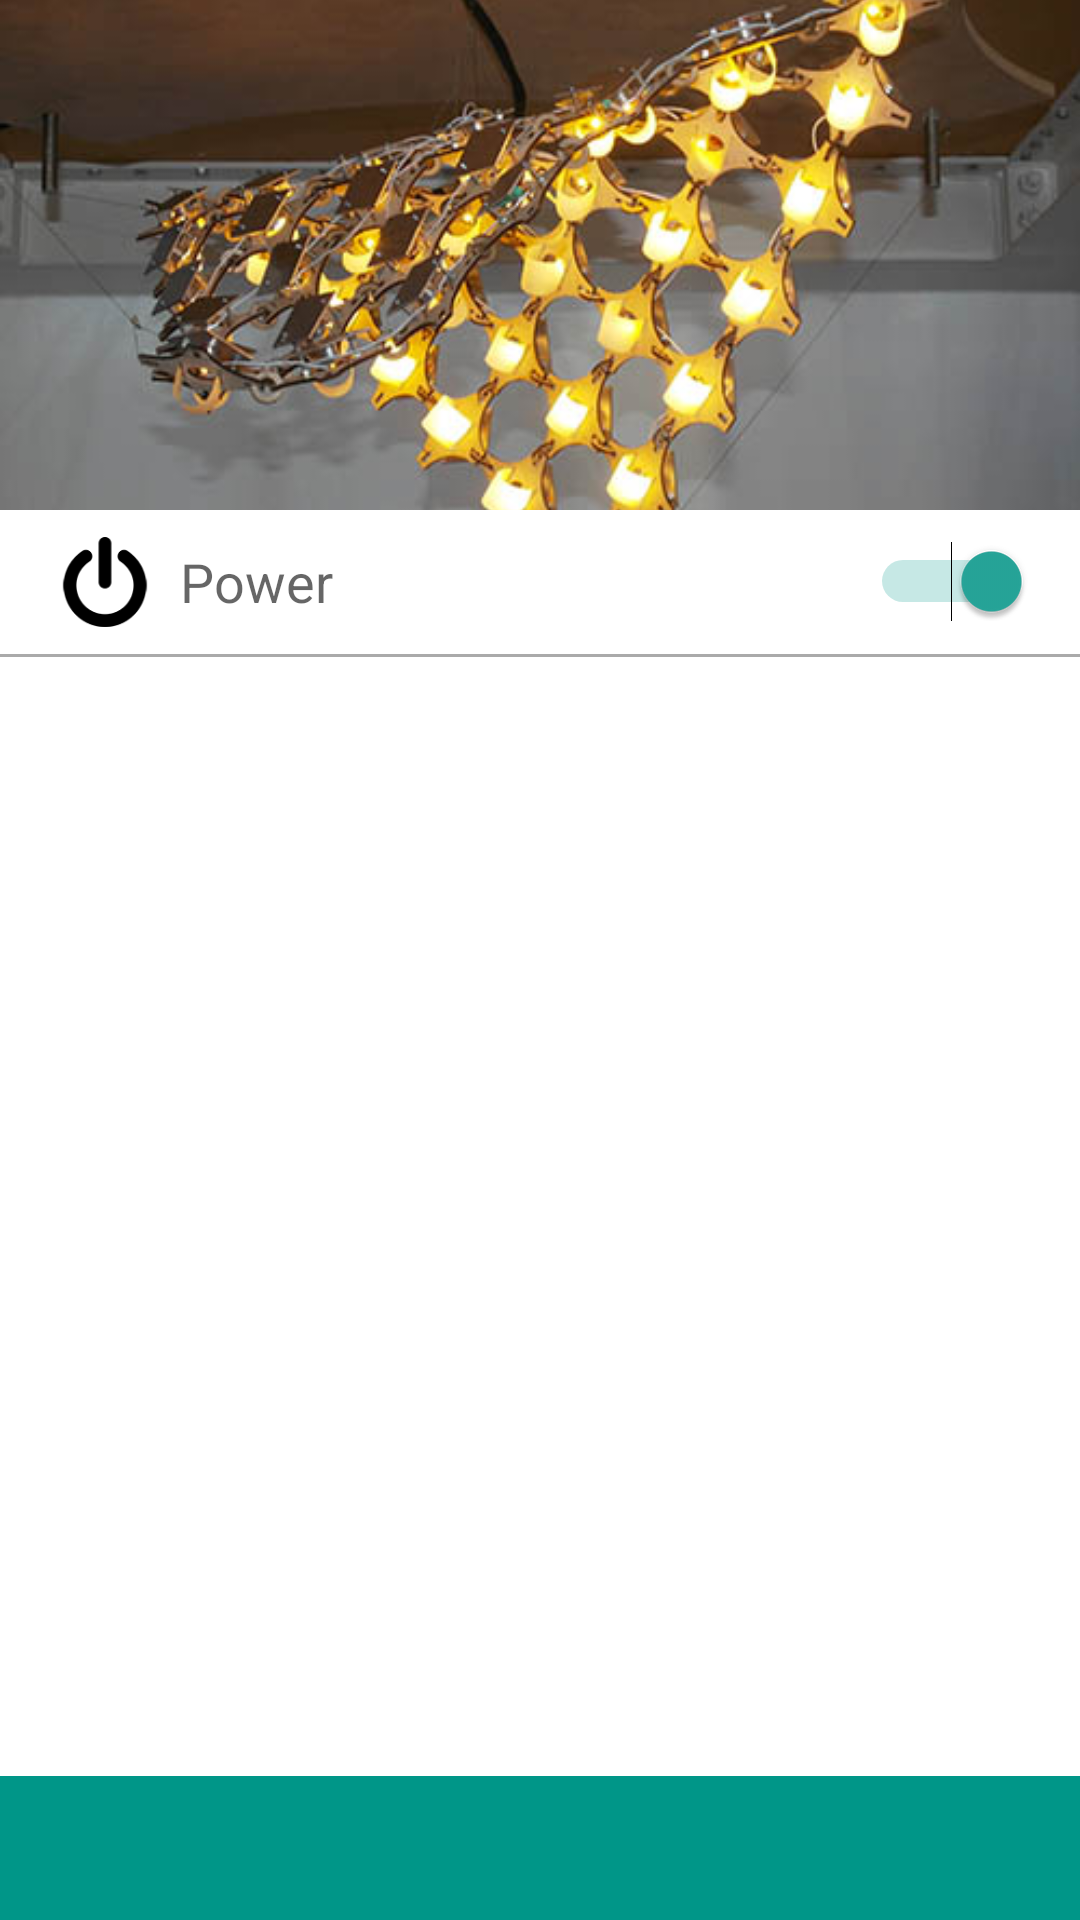

Write the Android layout XML for this screen, with the resource values it uses.
<!-- AndroidManifest.xml: application theme AppThemePanelingLamp -->
<!-- res/layout/fragment_navigation_drawer.xml -->
<RelativeLayout xmlns:android="http://schemas.android.com/apk/res/android"
    xmlns:tools="http://schemas.android.com/tools"
    android:id="@+id/main_parent_view"
    android:layout_width="match_parent"
    android:layout_height="match_parent"
    android:orientation="vertical"
    android:fitsSystemWindows="true"
    android:background="#FFFFFF">

    <ImageView
        android:layout_width="match_parent"
        android:layout_height="170dp"
        android:id="@+id/drawer_thumbview"
        android:background="#000000"
        android:src="@drawable/about_lamp"
        android:cropToPadding="true"
        android:adjustViewBounds="true"
        android:scaleType="centerCrop"/>

    <LinearLayout
        android:orientation="horizontal"
        android:layout_width="match_parent"
        android:layout_height="@dimen/abc_action_button_min_height_material"
        android:id="@+id/relativeLayout_power"
        android:background="?android:selectableItemBackground"
        android:layout_below="@+id/drawer_thumbview"
        android:layout_centerHorizontal="true"
        android:gravity="center">



        <LinearLayout
            android:layout_width="wrap_content"
            android:layout_height="fill_parent"
            android:layout_weight="2">
        <ImageView
            android:layout_width="30dp"
            android:layout_height="wrap_content"
            android:id="@+id/imageView3"
            android:src="@drawable/power"
            android:layout_marginLeft="20dp"
            android:layout_gravity="center" />

        <TextView
            android:layout_width="wrap_content"
            android:layout_height="wrap_content"
            android:textAppearance="?android:attr/textAppearanceMedium"
            android:text="@string/power"
            android:id="@+id/textView2"
            android:layout_centerVertical="true"
            android:layout_marginLeft="10dp"
            android:layout_gravity="center" />

        </LinearLayout>


        <LinearLayout
            android:layout_width="wrap_content"
            android:layout_height="fill_parent"
            android:layout_weight="5"

            android:gravity="right">

            <Switch
                android:layout_width="wrap_content"
                android:layout_height="wrap_content"
                android:id="@+id/switch_power_drawer"
                android:checked="true"
                android:layout_marginRight="16dp"
                android:layout_gravity="center_vertical"
                android:gravity="right" />

            </LinearLayout>

    </LinearLayout>

    <ListView xmlns:android="http://schemas.android.com/apk/res/android"
        xmlns:tools="http://schemas.android.com/tools"
        android:layout_width="match_parent"
        android:layout_height="match_parent"
        android:choiceMode="singleChoice"
        android:divider="@android:color/transparent"
        android:dividerHeight="0dp"
        tools:context="net.philippschardt.panelinglamp.NavigationDrawerFragment"
        android:id="@+id/drawer_listview"
        android:layout_below="@+id/relativeLayout_power"
        android:layout_alignParentStart="false"

        android:paddingTop="8dp" />

    <View
        android:layout_width="fill_parent"
        android:layout_height="1dp"
        android:background="@android:color/darker_gray"
        android:layout_alignTop="@+id/drawer_listview"
        android:layout_alignParentStart="true"
        android:layout_below="@+id/relativeLayout_power" />

    <LinearLayout
        android:orientation="horizontal"
        android:layout_width="match_parent"
        android:layout_height="@dimen/abc_action_button_min_height_material"
        android:layout_gravity="center_horizontal"
        android:layout_alignParentBottom="true"
        android:layout_alignParentStart="true"
        android:id="@+id/frag_drawer_setting_layout"
        android:background="@color/primary"
        android:gravity="center">

        <ImageView
            android:layout_width="wrap_content"
            android:layout_height="wrap_content"
            android:id="@+id/frag_drawer_imageView_settings"
            android:src="@drawable/ic_action_settings" />

    </LinearLayout>


</RelativeLayout>
<!-- resources referenced by this layout -->
<resources>
  <color name="primary">#009688</color>
  <!-- drawable about_lamp: jpg bitmap (drawable, 57166 bytes) -->
  <!-- drawable power: png bitmap (drawable, 2039 bytes) -->
  <string name="power">Power</string>
  <style name="AppThemePanelingLamp" parent="AppTheme.Base" />
  <style name="AppTheme.Base" parent="Theme.AppCompat.Light">
          <item name="android:windowNoTitle">true</item>
          <item name="windowActionBar">false</item>
  
  
  
          
          
          <item name="colorPrimary">@color/primary</item>
          
          <item name="colorPrimaryDark">@color/primary_dark</item>
          
          <item name="colorAccent">@color/accent</item>
  
          
  
      </style>
  <color name="primary_dark">#00695c</color>
  <color name="accent">#26a69a</color>
</resources>
